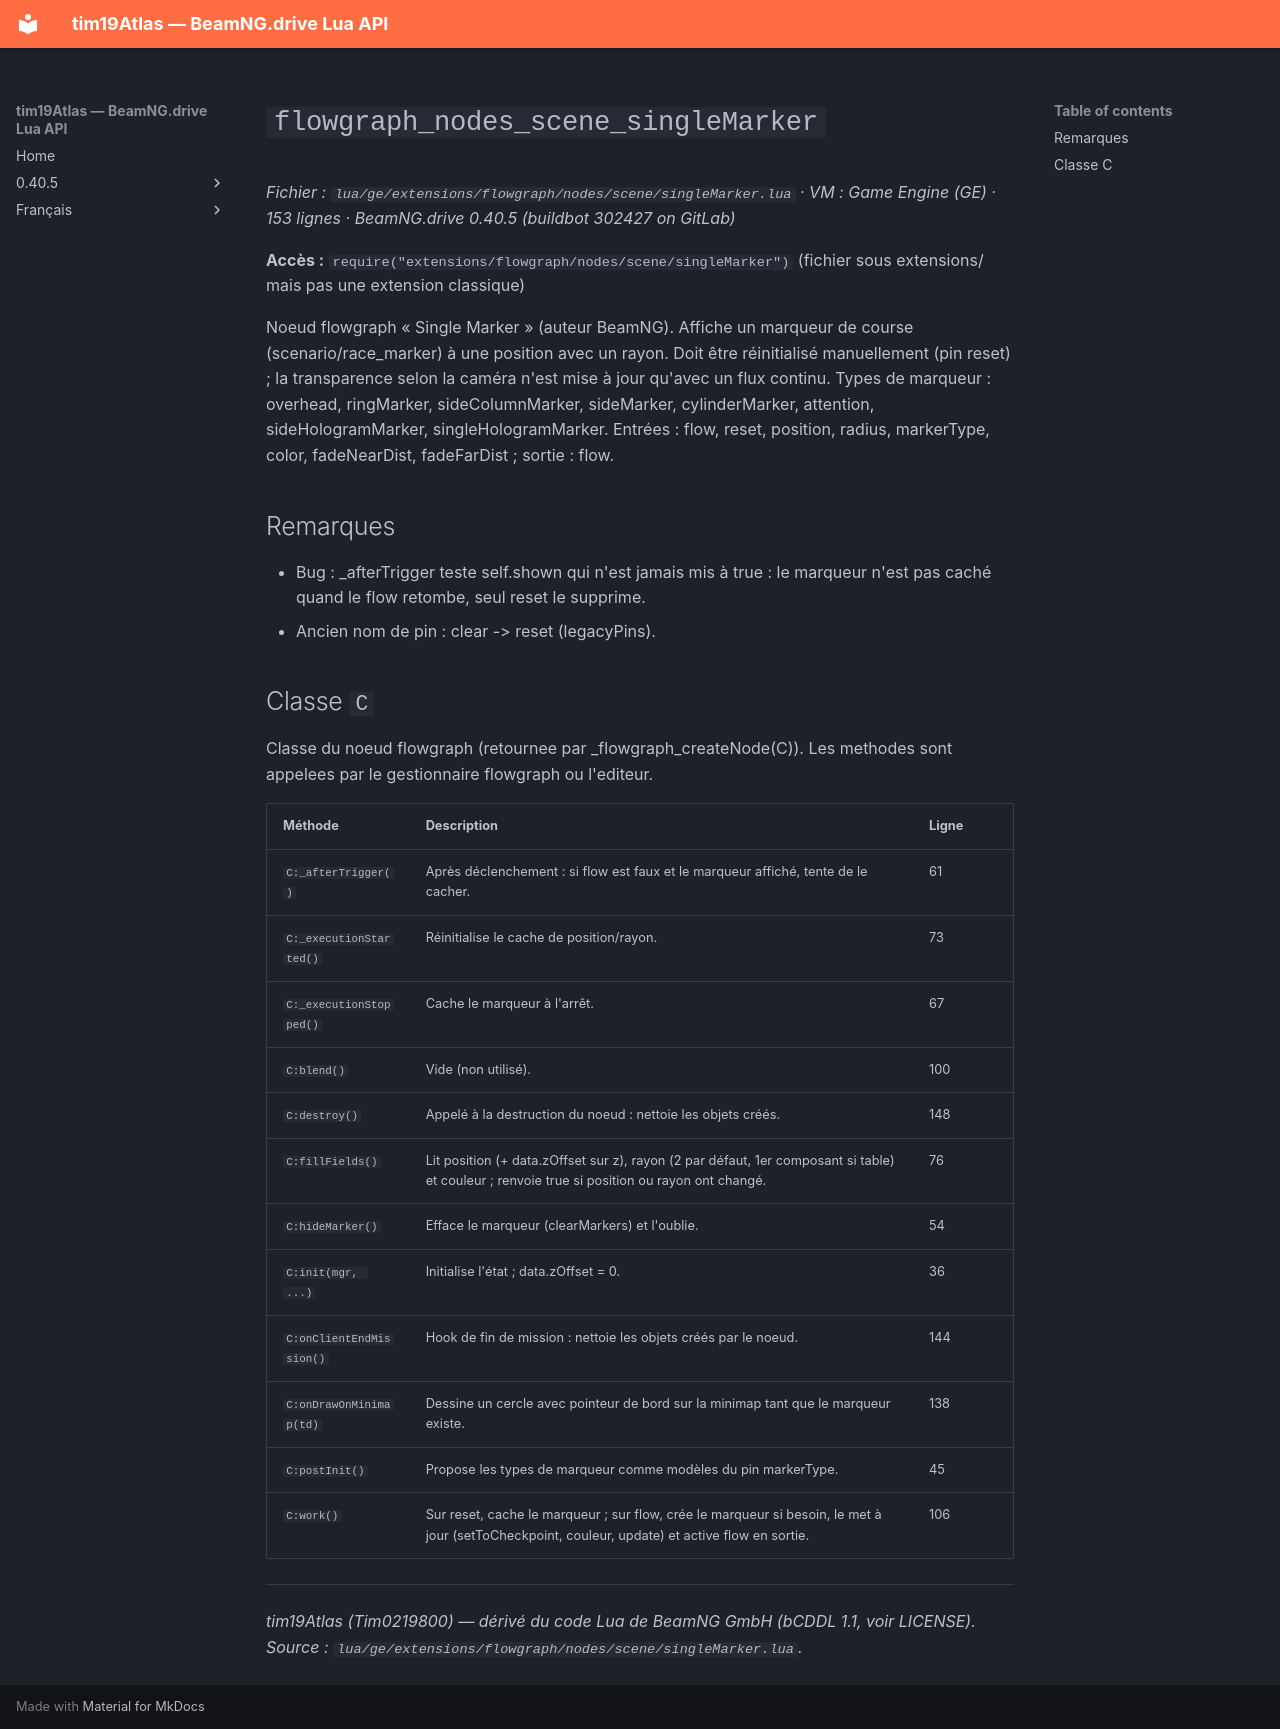

repository: Tim0219800/beamng-lua-atlas · page: fr/0.40.5/ge/extensions/flowgraph/nodes/scene/singleMarker.html · generator: mkdocs

# `flowgraph_nodes_scene_singleMarker`

*Fichier : `lua/ge/extensions/flowgraph/nodes/scene/singleMarker.lua` · VM : Game Engine (GE) · 153 lignes · BeamNG.drive 0.40.5 (buildbot 302427 on GitLab)*

**Accès :** `require("extensions/flowgraph/nodes/scene/singleMarker")` (fichier sous extensions/ mais pas une extension classique)

Noeud flowgraph « Single Marker » (auteur BeamNG). Affiche un marqueur de course (scenario/race_marker) à une position avec un rayon. Doit être réinitialisé manuellement (pin reset) ; la transparence selon la caméra n'est mise à jour qu'avec un flux continu. Types de marqueur : overhead, ringMarker, sideColumnMarker, sideMarker, cylinderMarker, attention, sideHologramMarker, singleHologramMarker. Entrées : flow, reset, position, radius, markerType, color, fadeNearDist, fadeFarDist ; sortie : flow.

## Remarques

- Bug : _afterTrigger teste self.shown qui n'est jamais mis à true : le marqueur n'est pas caché quand le flow retombe, seul reset le supprime.
- Ancien nom de pin : clear -> reset (legacyPins).

## Classe `C`

Classe du noeud flowgraph (retournee par _flowgraph_createNode(C)). Les methodes sont appelees par le gestionnaire flowgraph ou l'editeur.

| Méthode | Description | Ligne |
|---|---|---|
| `C:_afterTrigger()` | Après déclenchement : si flow est faux et le marqueur affiché, tente de le cacher. | 61 |
| `C:_executionStarted()` | Réinitialise le cache de position/rayon. | 73 |
| `C:_executionStopped()` | Cache le marqueur à l'arrêt. | 67 |
| `C:blend()` | Vide (non utilisé). | 100 |
| `C:destroy()` | Appelé à la destruction du noeud : nettoie les objets créés. | 148 |
| `C:fillFields()` | Lit position (+ data.zOffset sur z), rayon (2 par défaut, 1er composant si table) et couleur ; renvoie true si position ou rayon ont changé. | 76 |
| `C:hideMarker()` | Efface le marqueur (clearMarkers) et l'oublie. | 54 |
| `C:init(mgr, ...)` | Initialise l'état ; data.zOffset = 0. | 36 |
| `C:onClientEndMission()` | Hook de fin de mission : nettoie les objets créés par le noeud. | 144 |
| `C:onDrawOnMinimap(td)` | Dessine un cercle avec pointeur de bord sur la minimap tant que le marqueur existe. | 138 |
| `C:postInit()` | Propose les types de marqueur comme modèles du pin markerType. | 45 |
| `C:work()` | Sur reset, cache le marqueur ; sur flow, crée le marqueur si besoin, le met à jour (setToCheckpoint, couleur, update) et active flow en sortie. | 106 |

---
*tim19Atlas (Tim0219800) — dérivé du code Lua de BeamNG GmbH (bCDDL 1.1, voir LICENSE). Source : `lua/ge/extensions/flowgraph/nodes/scene/singleMarker.lua`.*
